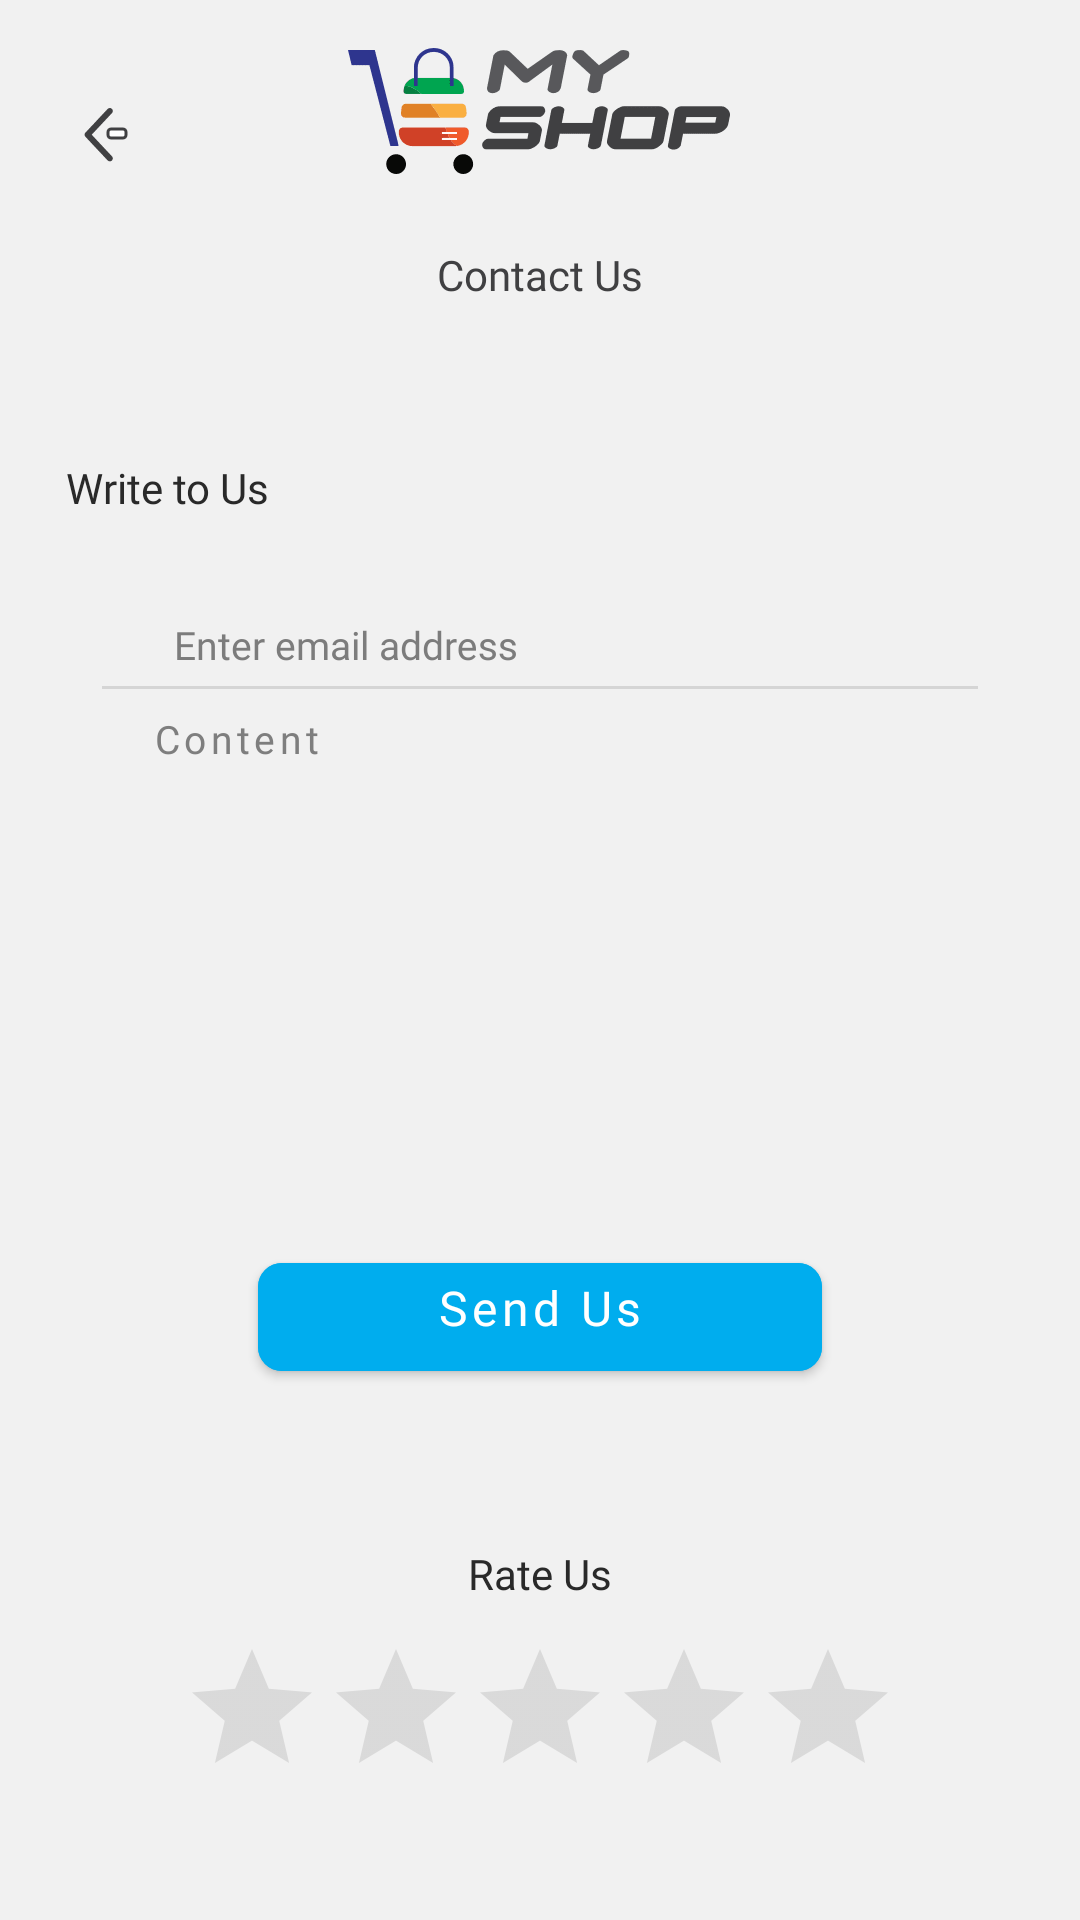

Android layout source for this screen:
<!-- AndroidManifest.xml: application theme Theme.MyShop -->
<!-- res/layout/activity_contact_us.xml -->
<?xml version="1.0" encoding="utf-8"?>
<layout xmlns:android="http://schemas.android.com/apk/res/android"
    xmlns:app="http://schemas.android.com/apk/res-auto"
    xmlns:tools="http://schemas.android.com/tools">

    <androidx.constraintlayout.widget.ConstraintLayout
        android:layout_width="match_parent"
        android:layout_height="match_parent"
        android:background="@drawable/bg_gradient">

        <androidx.constraintlayout.widget.ConstraintLayout
            android:id="@+id/clDesc"
            android:layout_width="match_parent"
            android:layout_height="118dp"
            app:layout_constraintTop_toTopOf="parent"
            app:layout_constraintStart_toStartOf="parent"
            android:background="@drawable/bg_hire_delivery_boy"
            android:elevation="2dp">

            <androidx.appcompat.widget.AppCompatImageView
                android:id="@+id/ivBackArrow"
                android:layout_width="wrap_content"
                android:layout_height="wrap_content"
                app:srcCompat="@drawable/back_arrow"
                app:layout_constraintTop_toTopOf="parent"
                android:layout_marginTop="26dp"
                app:layout_constraintStart_toStartOf="parent"
                android:layout_marginStart="16dp"
                />

            <androidx.appcompat.widget.AppCompatImageView
                android:id="@+id/ivMyShopLogo"
                android:layout_width="wrap_content"
                android:layout_height="wrap_content"
                app:srcCompat="@drawable/ic_logo_my_shop_small"
                app:layout_constraintStart_toStartOf="parent"
                app:layout_constraintEnd_toEndOf="parent"
                app:layout_constraintTop_toTopOf="parent"
                android:layout_marginTop="16dp"
                />

            <androidx.appcompat.widget.AppCompatTextView
                android:layout_width="wrap_content"
                android:layout_height="wrap_content"
                android:text="@string/lbl_contact_us"
                android:fontFamily="@font/markformc_medium"
                android:textStyle="normal"
                android:textSize="14sp"
                android:textColor="#404042"
                android:lineSpacingExtra="10sp"
                app:layout_constraintStart_toStartOf="parent"
                app:layout_constraintEnd_toEndOf="parent"
                app:layout_constraintBottom_toBottomOf="parent"
                android:layout_marginBottom="17dp"
                />

        </androidx.constraintlayout.widget.ConstraintLayout>

    <androidx.appcompat.widget.LinearLayoutCompat
        android:layout_width="match_parent"
        android:layout_height="0dp"
        app:layout_constraintTop_toBottomOf="@id/clDesc"
        app:layout_constraintBottom_toBottomOf="parent"
        android:orientation="vertical">

        <androidx.constraintlayout.widget.ConstraintLayout
            android:layout_width="match_parent"
            android:layout_height="0dp"
            android:background="@drawable/bg_settings_card"
            android:layout_marginTop="14dp"
            android:layout_marginStart="6dp"
            android:layout_marginEnd="6dp"
            android:layout_weight="0.75">

            <androidx.appcompat.widget.AppCompatTextView
                android:id="@+id/tvWriteToUs"
                android:layout_width="wrap_content"
                android:layout_height="wrap_content"
                android:text="@string/lbl_write_to_us"
                android:fontFamily="@font/markformc_medium"
                android:textStyle="normal"
                android:textSize="14sp"
                android:textColor="#292929"
                android:lineSpacingExtra="4sp"
                app:layout_constraintTop_toTopOf="parent"
                android:layout_marginTop="21dp"
                app:layout_constraintStart_toStartOf="parent"
                android:layout_marginStart="16dp"
                />

            <com.google.android.material.textfield.TextInputLayout
                android:id="@+id/tlEmailAddress"
                android:layout_width="0dp"
                android:layout_height="wrap_content"
                android:fontFamily="@font/markformc"
                android:hint="@string/lbl_enter_email_address"
                android:textColorHint="@color/hint_color"
                style="@style/Widget.Design.TextInputLayout"
                app:layout_constraintStart_toStartOf="parent"
                android:layout_marginStart="34dp"
                app:layout_constraintEnd_toEndOf="@id/vLineEmail"
                app:layout_constraintTop_toBottomOf="@id/tvWriteToUs"
                android:layout_marginTop="15dp">

                <com.google.android.material.textfield.TextInputEditText
                    android:id="@+id/etEmailAddress"
                    android:layout_width="match_parent"
                    android:layout_height="wrap_content"
                    android:background="@color/transparent"
                    android:fontFamily="@font/markformc"
                    android:textStyle="normal"
                    android:textSize="13sp"
                    android:textColorHint="@color/secondary_text_color"
                    android:textColor="@color/primary_text_color"
                    android:inputType="textEmailAddress"
                    android:paddingStart="18dp"
                    android:paddingEnd="18dp"
                    android:paddingTop="9dp"
                    />

            </com.google.android.material.textfield.TextInputLayout>

            <View
                android:id="@+id/vLineEmail"
                android:layout_width="match_parent"
                android:layout_height="1dp"
                android:background="@color/divider_color"
                app:layout_constraintTop_toBottomOf="@id/tlEmailAddress"
                android:layout_marginTop="4dp"
                app:layout_constraintStart_toStartOf="parent"
                android:layout_marginStart="28dp"
                app:layout_constraintEnd_toEndOf="parent"
                android:layout_marginEnd="28dp"
                />

            <androidx.appcompat.widget.AppCompatEditText
                android:id="@+id/tvContent"
                android:layout_width="match_parent"
                android:layout_height="186dp"
                android:background="@drawable/bg_contact_us_feedback_box"
                android:paddingStart="17dp"
                android:paddingEnd="17dp"
                android:paddingTop="8dp"
                android:fontFamily="@font/markformc"
                android:textStyle="normal"
                android:textSize="13sp"
                android:textColor="#7e7e7e"
                android:letterSpacing="0.11"
                android:hint="Content"
                android:textColorHint="#7e7e7e"
                android:gravity="top|left"
                android:textCursorDrawable="@null"
                app:layout_constraintTop_toBottomOf="@id/vLineEmail"
                app:layout_constraintStart_toStartOf="parent"
                android:layout_marginStart="28dp"
                app:layout_constraintEnd_toEndOf="parent"
                android:layout_marginEnd="28dp"
                app:layout_constraintBottom_toTopOf="@id/buttonSendUs"
                />

            <com.google.android.material.button.MaterialButton
                android:id="@+id/buttonSendUs"
                android:layout_width="match_parent"
                android:layout_height="wrap_content"
                android:text="@string/lbl_send_us"
                android:textAllCaps="false"
                android:fontFamily="@font/markformc_medium"
                android:textStyle="normal"
                android:textSize="16sp"
                android:textColor="@color/white"
                android:gravity="center_horizontal"
                android:paddingBottom="10dp"
                app:cornerRadius="8dp"
                android:backgroundTint="@color/accent_blue"
                app:layout_constraintStart_toStartOf="parent"
                android:layout_marginStart="80dp"
                app:layout_constraintEnd_toEndOf="parent"
                android:layout_marginEnd="80dp"
                app:layout_constraintBottom_toBottomOf="parent"
                android:layout_marginBottom="20dp"
                />

        </androidx.constraintlayout.widget.ConstraintLayout>

        <androidx.constraintlayout.widget.ConstraintLayout
            android:layout_width="match_parent"
            android:layout_height="0dp"
            android:background="@drawable/bg_settings_card"
            android:layout_marginTop="14dp"
            android:layout_marginStart="6dp"
            android:layout_marginEnd="6dp"
            android:layout_marginBottom="26dp"
            android:layout_weight="0.25">

            <androidx.appcompat.widget.AppCompatTextView
                android:id="@+id/txtRateUs"
                android:layout_width="wrap_content"
                android:layout_height="wrap_content"
                android:text="@string/lbl_rate_us"
                android:fontFamily="@font/markformc_medium"
                android:textStyle="normal"
                android:textSize="14sp"
                android:textColor="#292929"
                android:lineSpacingExtra="4sp"
                android:gravity="center_horizontal"
                app:layout_constraintTop_toTopOf="parent"
                android:layout_marginTop="18dp"
                app:layout_constraintEnd_toEndOf="parent"
                app:layout_constraintStart_toStartOf="parent"
                />

            <androidx.appcompat.widget.AppCompatRatingBar
                android:id="@+id/rbRateUs"
                android:layout_width="wrap_content"
                android:layout_height="wrap_content"
                android:numStars="5"
                tools:rating="2"
                style="@style/Widget.AppCompat.RatingBar"
                android:theme="@style/RateUsRatingBar"
                app:layout_constraintTop_toBottomOf="@id/txtRateUs"
                app:layout_constraintBottom_toBottomOf="parent"
                app:layout_constraintStart_toStartOf="parent"
                app:layout_constraintEnd_toEndOf="parent"
                />

        </androidx.constraintlayout.widget.ConstraintLayout>

    </androidx.appcompat.widget.LinearLayoutCompat>

    </androidx.constraintlayout.widget.ConstraintLayout>

</layout>
<!-- resources referenced by this layout -->
<resources>
  <color name="accent_blue">#00adee</color>
  <color name="divider_color">#d5d5d5</color>
  <color name="hint_color">#7c7c7c</color>
  <color name="primary_text_color">#151515</color>
  <color name="secondary_text_color">#404042</color>
  <color name="transparent">#00000000</color>
  <color name="white">#FFFFFFFF</color>
  <!-- drawable back_arrow: png bitmap (drawable-hdpi, 372 bytes) -->
  <!-- drawable ic_logo_my_shop_small: png bitmap (drawable-hdpi, 2013 bytes) -->
  <string name="lbl_contact_us">Contact Us</string>
  <string name="lbl_enter_email_address">Enter email address</string>
  <string name="lbl_rate_us">Rate Us</string>
  <string name="lbl_send_us">Send Us</string>
  <string name="lbl_write_to_us">Write to Us</string>
  <style name="RateUsRatingBar" parent="Widget.AppCompat.RatingBar">
          <item name="android:progressDrawable">@drawable/ic_rate_us_raing_star</item>
          <item name="colorControlNormal">#979797</item>
          <item name="colorControlActivated">#00a550</item>
      </style>
  <style name="Theme.MyShop" parent="Theme.MaterialComponents.DayNight.NoActionBar">
          
          <item name="colorPrimary">@color/white</item>
          <item name="colorPrimaryVariant">@color/white</item>
          <item name="colorOnPrimary">@color/text_color</item>
          
          <item name="colorSecondary">@color/accent_blue</item>
          <item name="colorSecondaryVariant">@color/pink</item>
          <item name="colorOnSecondary">@color/white</item>
          
          <item name="android:statusBarColor" tools:targetApi="l">@android:color/transparent</item>
          
          <item name="android:windowBackground">@color/bg_color</item>
          <item name="isLightTheme">true</item>
          <item name="android:windowLightNavigationBar" tools:targetApi="o_mr1">true</item>
          <item name="android:windowLightStatusBar">true</item>
          <item name="android:navigationBarColor">@android:color/transparent</item>
      </style>
  <color name="text_color">#0b0b0b</color>
  <color name="pink">#eb008b</color>
  <color name="bg_color">#f1f1f1</color>
</resources>
